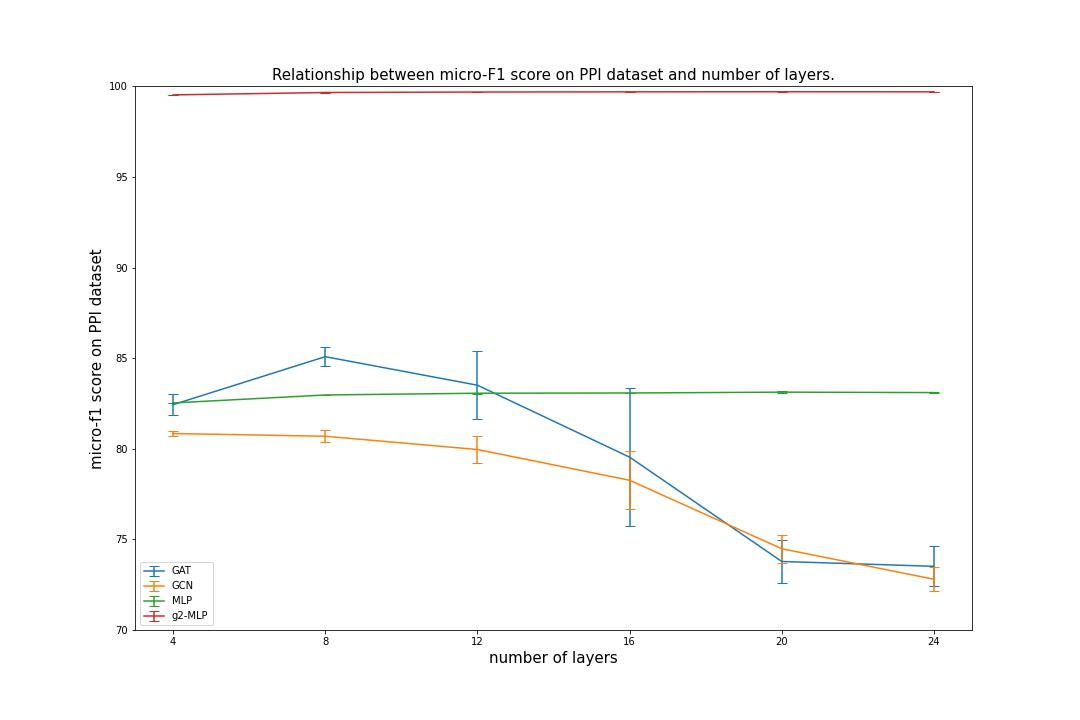

The file beside this chart, header and first rows:
num_layers, num_trials, GAT, GCN, MLP, g2-MLP
4, 1, 82.14, 80.73, 82.52, 99.53
4, 2, 82.16, 80.83, 82.53, 99.51
4, 3, 81.86, 80.71, 82.54, 99.55
4, 4, 83.35, 81.02, 82.52, 99.55
4, 5, 82.67, 80.92, 82.55, 99.52
8, 1, 85.83, 80.84, 82.95, 99.66
8, 2, 84.8, 80.75, 82.99, 99.65
8, 3, 85.31, 80.66, 82.98, 99.66
8, 4, 84.4, 81.04, 82.96, 99.68
8, 5, 85.08, 80.18, 82.97, 99.66
12, 1, 82.31, 80.6, 83.06, 99.7
12, 2, 85.51, 79.15, 83.09, 99.68
12, 3, 84.76, 80.65, 83.07, 99.7
12, 4, 84.05, 79.24, 83.06, 99.68
12, 5, 80.93, 80.17, 83.06, 99.68
16, 1, 78.04, 75.41, 83.06, 99.7
16, 2, 81.3, 79.33, 83.09, 99.7
16, 3, 84.76, 78.94, 83.08, 99.69
16, 4, 79.09, 78.9, 83.07, 99.69
16, 5, 74.51, 78.74, 83.11, 99.72
20, 1, 74.32, 73.48, 83.15, 99.68
20, 2, 74.34, 75.08, 83.06, 99.71
20, 3, 74.28, 73.85, 83.14, 99.72
20, 4, 74.34, 74.75, 83.14, 99.7
20, 5, 71.62, 75.27, 83.13, 99.71
24, 1, 74.33, 72.22, 83.08, 99.71
24, 2, 74.33, 72.77, 83.13, 99.7
24, 3, 72.3, 72.09, 83.1, 99.7
24, 4, 74.33, 73.69, 83.1, 99.69
24, 5, 72.3, 73.23, 83.11, 99.7
